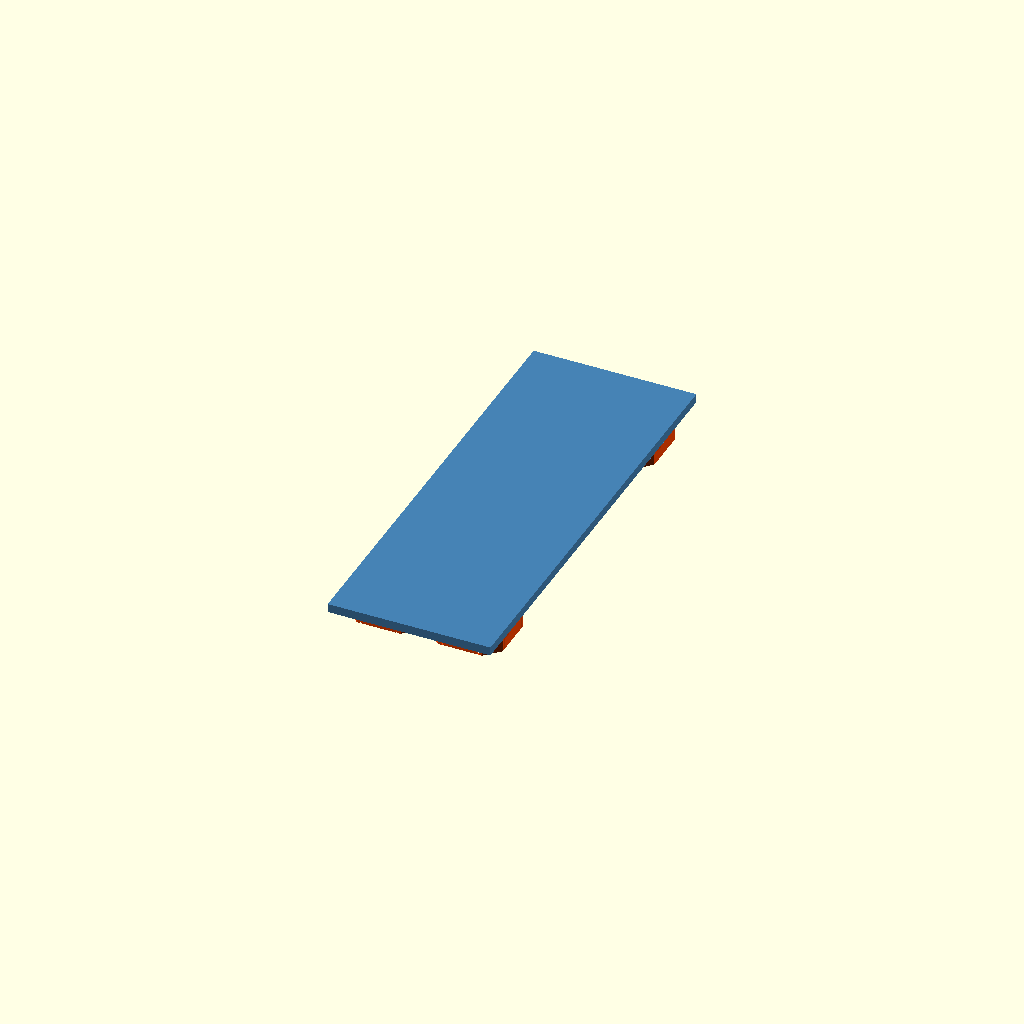
Cell 1: rendered with the file's own defaults.
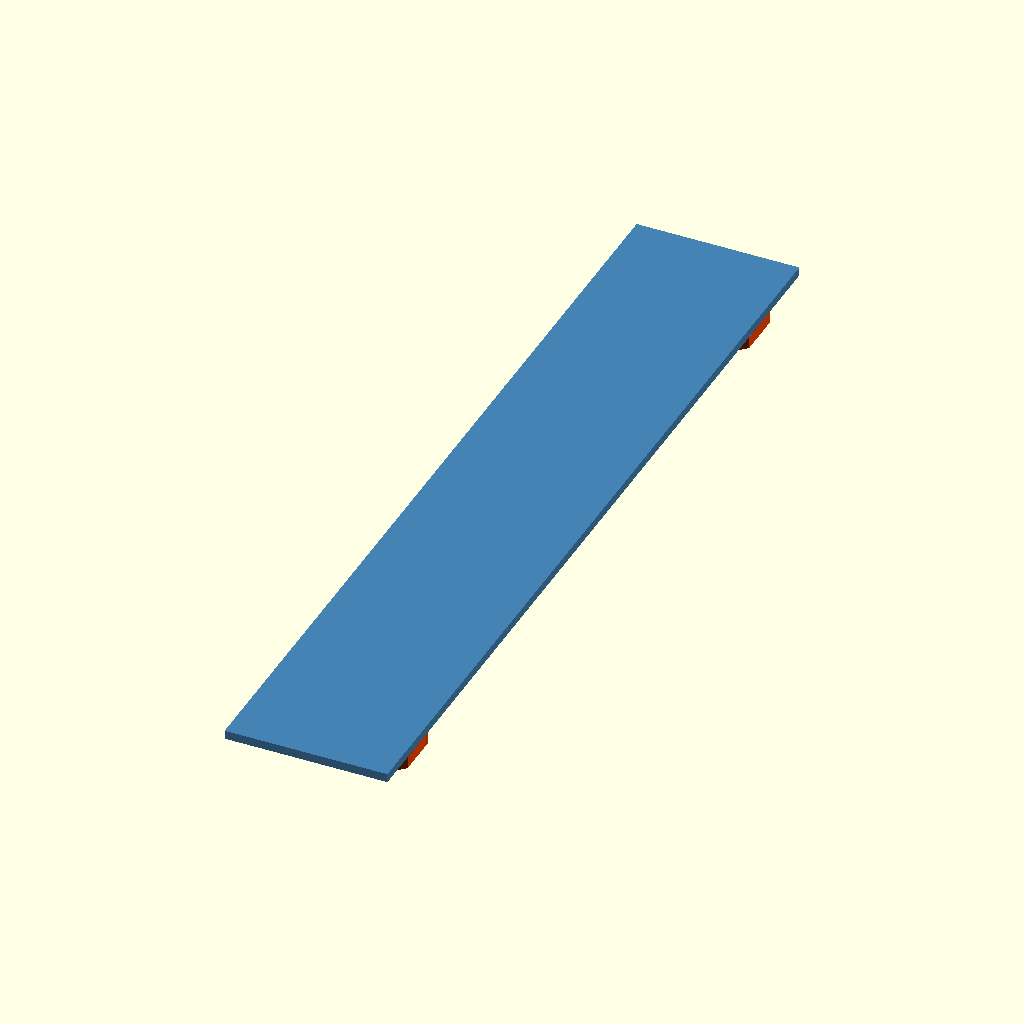
Cell 2 — plate_h set to 304, the other parameters unchanged.
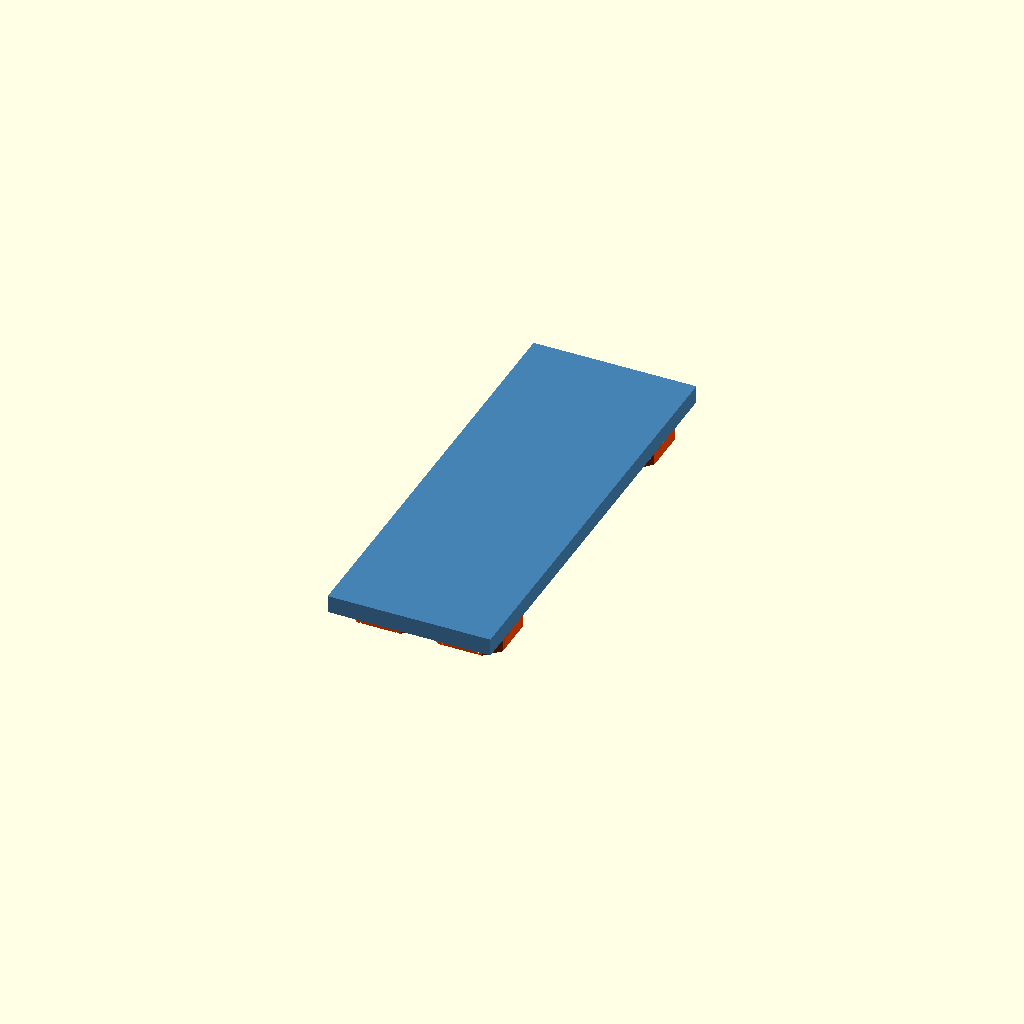
Cell 3 — plate_t set to 6, the other parameters unchanged.
All cells are drawn from one camera (rotation 55°, 0°, 25°, orthographic, colour scheme Cornfield), so only the parameter changes between them.
OpenSCAD source file examples/opengrid_plate_example.scad:
// opengrid_plate_example.scad -- typical use: a product backplate that carries
// snaps only at its top and bottom rows
include <../opengrid.scad>

plate_w = og_span(2);   // 56
plate_h = 152;
plate_t = 3;

// snap centres must land on the 28 mm grid and keep 14 mm clear of the edges
rows_apart = floor((plate_h - 28) / OG_PITCH) * OG_PITCH;   // 112
y0 = (plate_h - rows_apart) / 2;                            // 20

positions = [ for (x = [-1, 1], y = [y0, plate_h - y0])
                [x * OG_PITCH / 2, y - plate_h / 2] ];

color("steelblue")
    translate([-plate_w / 2, -plate_h / 2, 0]) cube([plate_w, plate_h, plate_t]);
color("orangered") opengrid_snaps(positions);
Customizer parameters (derived from the source; name, type, default, range or options):
plate_h: number, default 152
plate_t: number, default 3
